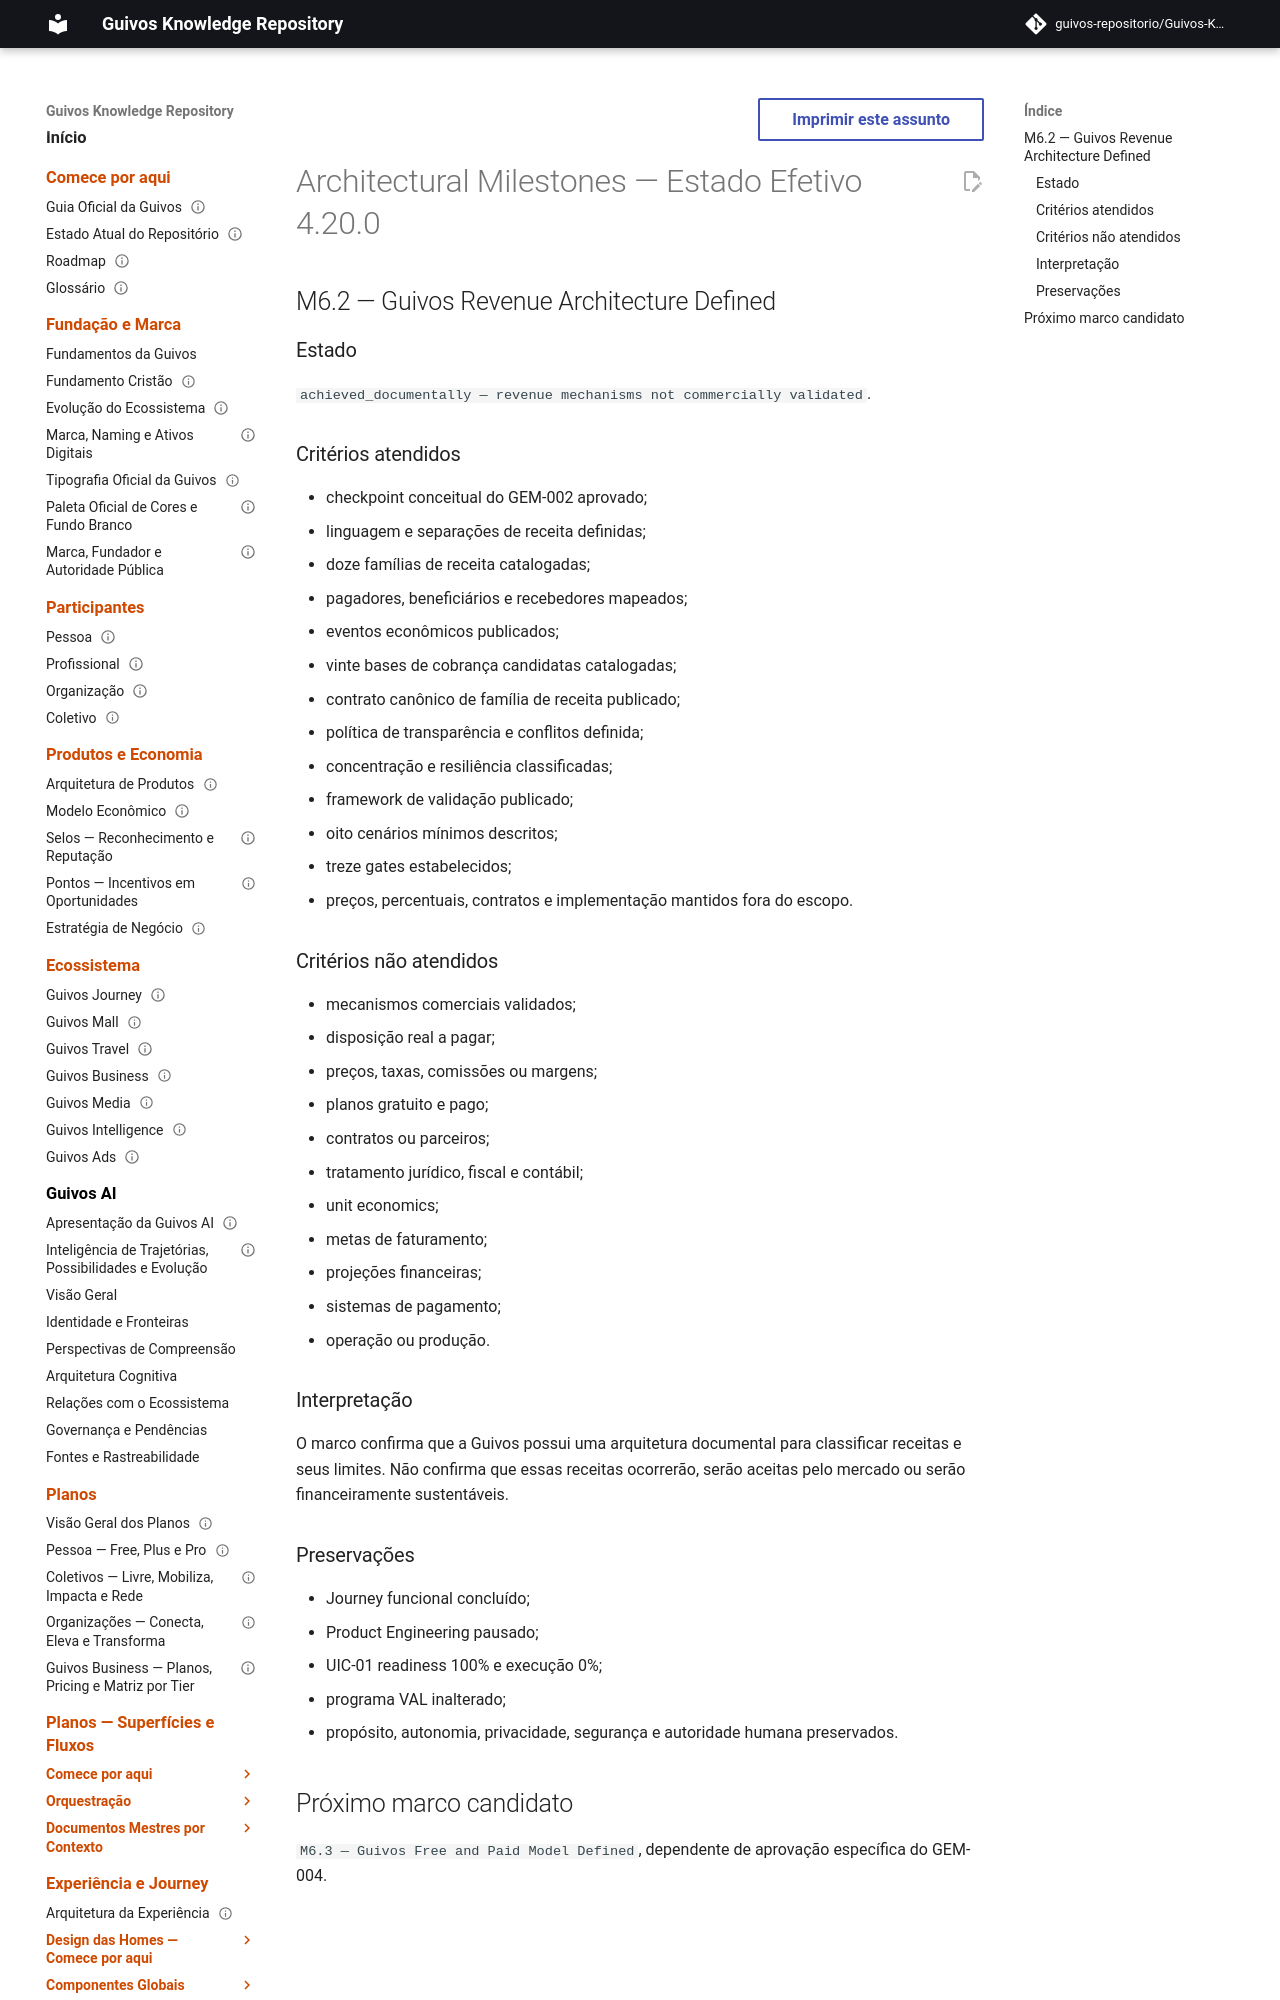

repository: guivos-repositorio/Guivos-Knowledge-Repository · page: project/architectural-milestones-4.20.0/index.html · generator: mkdocs

---
id: ARCHITECTURAL-MILESTONES-OVERLAY-4.20.0
title: Architectural Milestones — Estado Efetivo 4.20.0
status: active
version: 4.20.0
owner: Guivos
last_updated: 2026-07-21
supersedes_partial:
  - ARCHITECTURAL-MILESTONES-OVERLAY-4.19.0
related:
  - GEM-003
  - M6.2
---

# Architectural Milestones — Estado Efetivo 4.20.0

## M6.2 — Guivos Revenue Architecture Defined

### Estado

`achieved_documentally — revenue mechanisms not commercially validated`.
